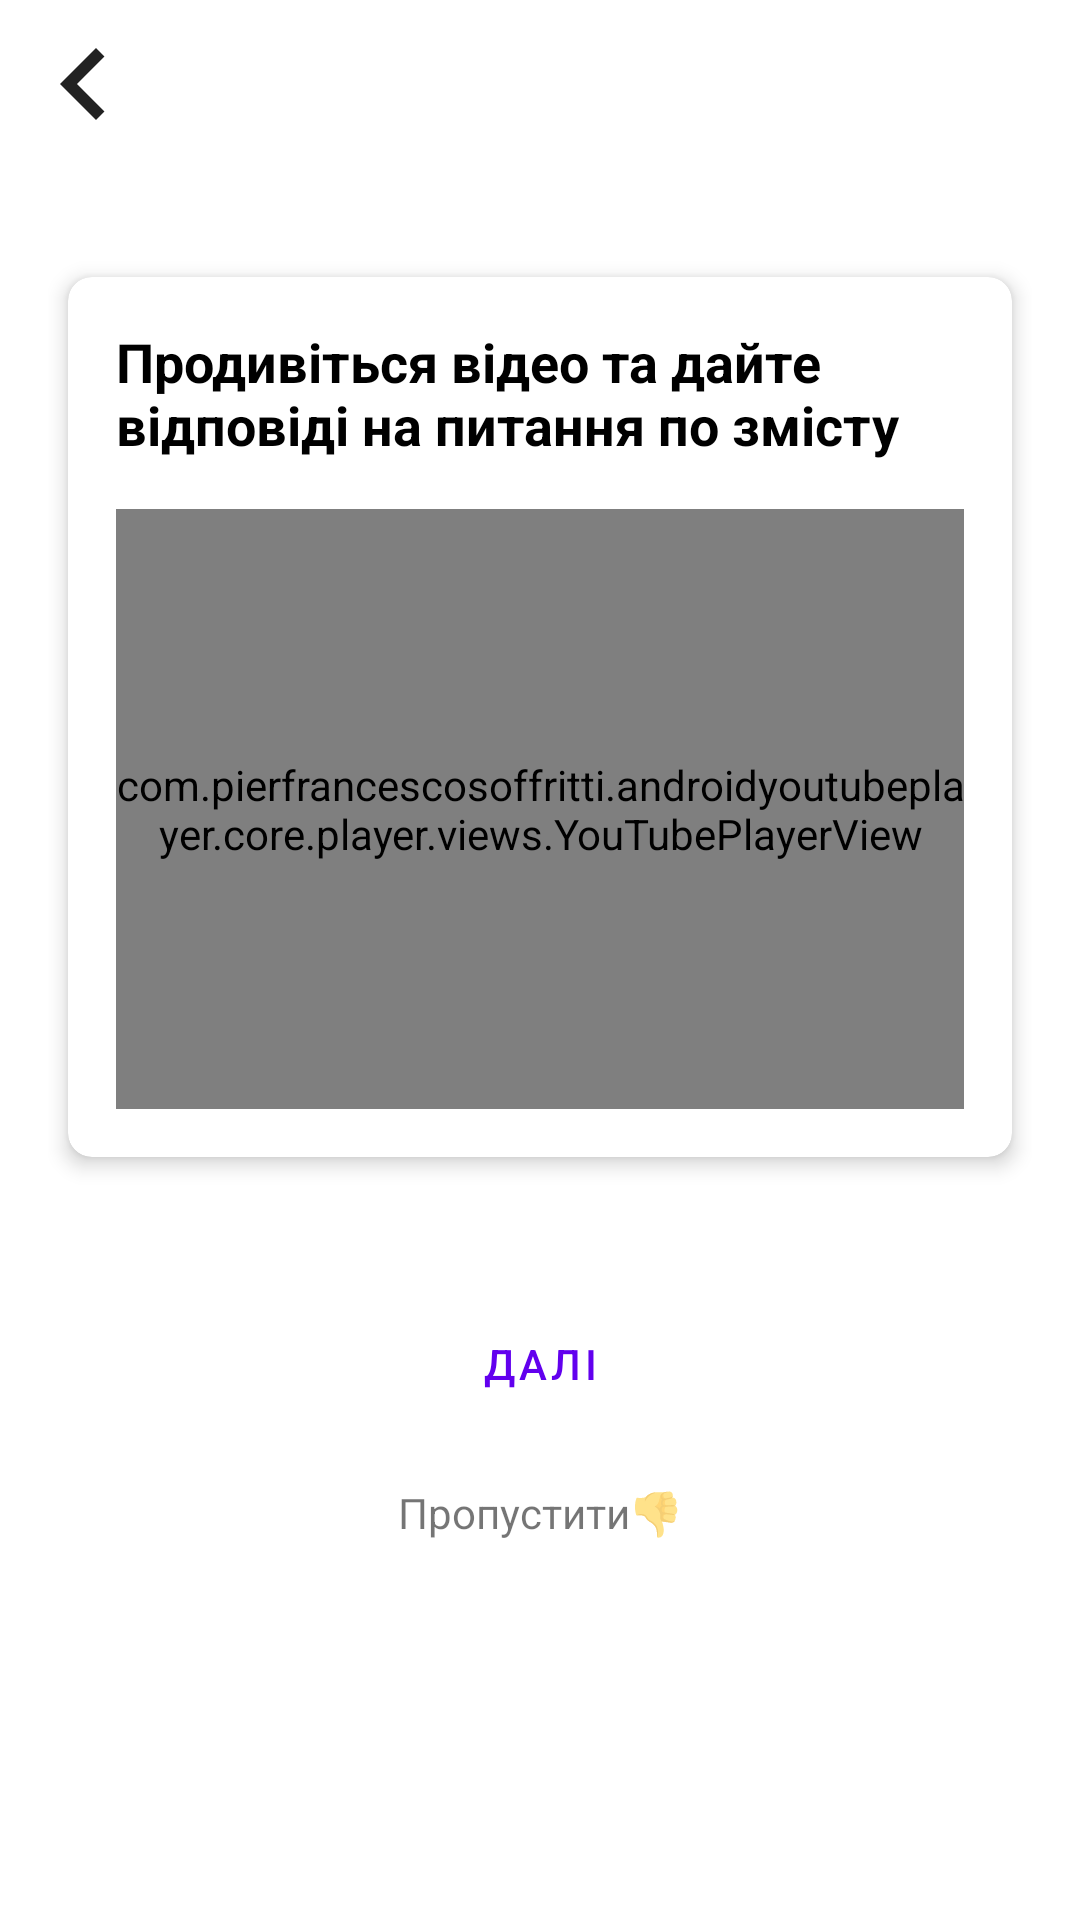

This screen was rendered from an Android layout file. Write that file and the resources it references.
<!-- AndroidManifest.xml: application theme Theme.EnglishForBusy -->
<!-- res/layout/fragment_video.xml -->
<?xml version="1.0" encoding="utf-8"?>
<androidx.constraintlayout.widget.ConstraintLayout xmlns:android="http://schemas.android.com/apk/res/android"
    xmlns:tools="http://schemas.android.com/tools"
    android:layout_width="match_parent"
    android:layout_height="match_parent"
    android:padding="16dp"
    xmlns:app="http://schemas.android.com/apk/res-auto"
    tools:context=".ui.video.VideoFragment">

    <ImageView
        android:id="@+id/imageView7"
        android:layout_width="24dp"
        android:layout_height="24dp"
        android:src="@drawable/ic_back"
        app:layout_constraintBottom_toBottomOf="@+id/textView7"
        app:layout_constraintStart_toStartOf="parent"
        app:layout_constraintTop_toTopOf="@+id/textView7" />


    <androidx.cardview.widget.CardView
        android:id="@+id/cardView3"
        android:layout_width="0dp"
        android:layout_height="wrap_content"
        app:cardCornerRadius="8dp"
        app:cardElevation="4dp"

        app:cardUseCompatPadding="true"
        app:layout_constraintBottom_toBottomOf="parent"
        app:layout_constraintEnd_toEndOf="parent"
        app:layout_constraintStart_toStartOf="parent"
        app:layout_constraintTop_toBottomOf="@+id/imageView7"
        app:layout_constraintVertical_bias="0.16000003">

        <androidx.constraintlayout.widget.ConstraintLayout
            android:layout_width="match_parent"
            android:layout_height="match_parent"
            android:padding="16dp">

            <TextView
                android:id="@+id/textView9"
                android:layout_width="wrap_content"
                android:layout_height="wrap_content"
                android:text="Продивіться відео та дайте відповіді на питання по змісту"
                android:textColor="@color/black"
                android:textSize="18sp"
                android:textStyle="bold"
                app:layout_constraintStart_toStartOf="parent"
                app:layout_constraintTop_toTopOf="parent" />


            <com.pierfrancescosoffritti.androidyoutubeplayer.core.player.views.YouTubePlayerView
                android:id="@+id/youtube_player_view"
                android:layout_width="match_parent"
                android:layout_marginTop="16dp"
                android:layout_height="200dp"
                app:autoPlay="true"
                app:layout_constraintBottom_toBottomOf="parent"
                app:layout_constraintEnd_toEndOf="parent"
                app:layout_constraintStart_toStartOf="parent"
                app:layout_constraintTop_toBottomOf="@+id/textView9"
                app:showFullScreenButton="false"
                app:videoId="kCMYfcjqlvI" />

        </androidx.constraintlayout.widget.ConstraintLayout>
    </androidx.cardview.widget.CardView>

    <Button
        android:id="@+id/button2"
        style="@style/Widget.MaterialComponents.Button.OutlinedButton"
        android:layout_width="wrap_content"
        android:layout_height="wrap_content"
        android:text="Далі"
        app:layout_constraintBottom_toBottomOf="parent"
        app:layout_constraintEnd_toEndOf="parent"
        app:layout_constraintStart_toStartOf="parent"
        app:layout_constraintTop_toBottomOf="@+id/cardView3"
        app:layout_constraintVertical_bias="0.19999999" />

    <TextView
        android:id="@+id/text_skip"
        android:layout_width="wrap_content"
        android:layout_height="wrap_content"
        android:layout_marginTop="16dp"
        android:text="Пропустити👎"
        app:layout_constraintEnd_toEndOf="@+id/button2"
        app:layout_constraintStart_toStartOf="@+id/button2"
        app:layout_constraintTop_toBottomOf="@+id/button2" />

</androidx.constraintlayout.widget.ConstraintLayout>
<!-- resources referenced by this layout -->
<resources>
  <!-- drawable ic_back (drawable) -->
  <vector xmlns:android="http://schemas.android.com/apk/res/android"
      android:width="12dp"
      android:height="18dp"
      android:viewportWidth="12"
      android:viewportHeight="18">
    <path
        android:pathData="M11.115,2.115L9,0L0,9L9,18L11.115,15.885L4.245,9L11.115,2.115Z"
        android:fillColor="#000000"
        android:fillAlpha="0.87"
        android:fillType="evenOdd"/>
  </vector>
  <style name="Theme.EnglishForBusy" parent="Theme.MaterialComponents.DayNight.NoActionBar">
          
          <item name="colorPrimary">@color/purple_500</item>
          <item name="colorPrimaryVariant">@color/purple_700</item>
          <item name="colorOnPrimary">@color/white</item>
          
          <item name="colorSecondary">@color/teal_200</item>
          <item name="colorSecondaryVariant">@color/teal_700</item>
          <item name="colorOnSecondary">@color/black</item>
          
          <item name="android:statusBarColor" tools:targetApi="l">?attr/colorPrimaryVariant</item>
          
      </style>
  <!-- not gathered from this repository: default colours our renderer supplied (Android Studio template values) -->
  <color name="purple_500">#FF6200EE</color>
  <color name="purple_700">#FF3700B3</color>
  <color name="teal_200">#FF03DAC5</color>
  <color name="teal_700">#FF018786</color>
  <color name="black">#FF000000</color>
  <color name="white">#FFFFFFFF</color>
</resources>
